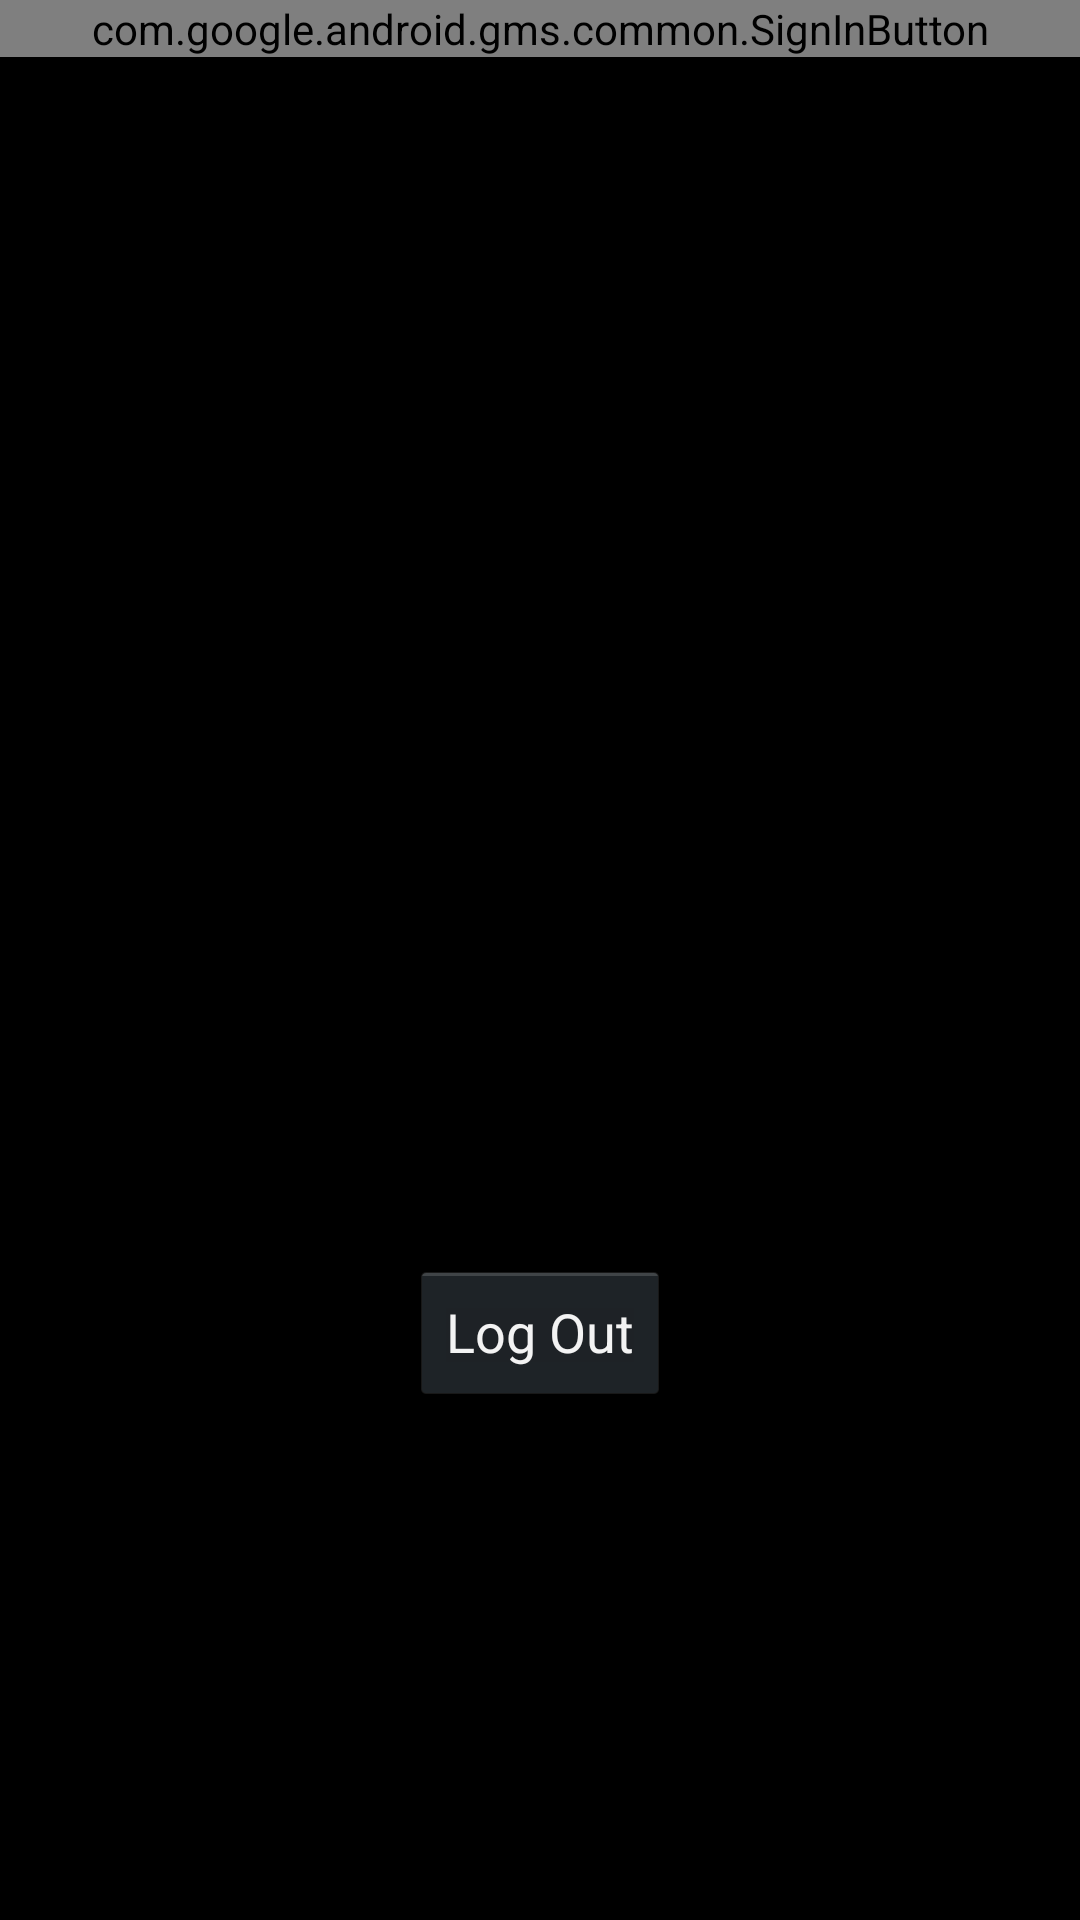

Produce the Android XML layout that renders to this screen, including the resource entries it uses.
<!-- AndroidManifest.xml: application theme AppTheme -->
<!-- res/layout/activity_act_login_page.xml -->
<RelativeLayout xmlns:android="http://schemas.android.com/apk/res/android"
    xmlns:tools="http://schemas.android.com/tools" android:layout_width="match_parent"
    android:layout_height="match_parent" android:paddingLeft="@dimen/activity_horizontal_margin"
    android:paddingRight="@dimen/activity_horizontal_margin"
    android:paddingTop="@dimen/activity_vertical_margin"
    android:paddingBottom="@dimen/activity_vertical_margin"
    tools:context="com.lawrencium.basil.Act_LoginPage">

     <com.google.android.gms.common.SignInButton
        android:id="@+id/sign_in_button"
        android:layout_width="wrap_content"
        android:layout_height="wrap_content"
         android:clickable="true"
         android:onClick="onClick"
         android:measureAllChildren="true"
         android:layout_alignParentRight="true"
         android:layout_alignParentLeft="true" />

    <Button
        android:layout_width="wrap_content"
        android:layout_height="wrap_content"
        android:text="Log Out"
        android:id="@+id/sign_out_button"
        android:layout_alignParentBottom="true"
        android:layout_centerHorizontal="true"
        android:layout_marginBottom="172dp"
        android:onClick="onClick"
        android:longClickable="false" />

</RelativeLayout>
<!-- resources referenced by this layout -->
<resources>
  <style name="AppTheme" parent="android:Theme.Holo">
          
          
      </style>
</resources>
